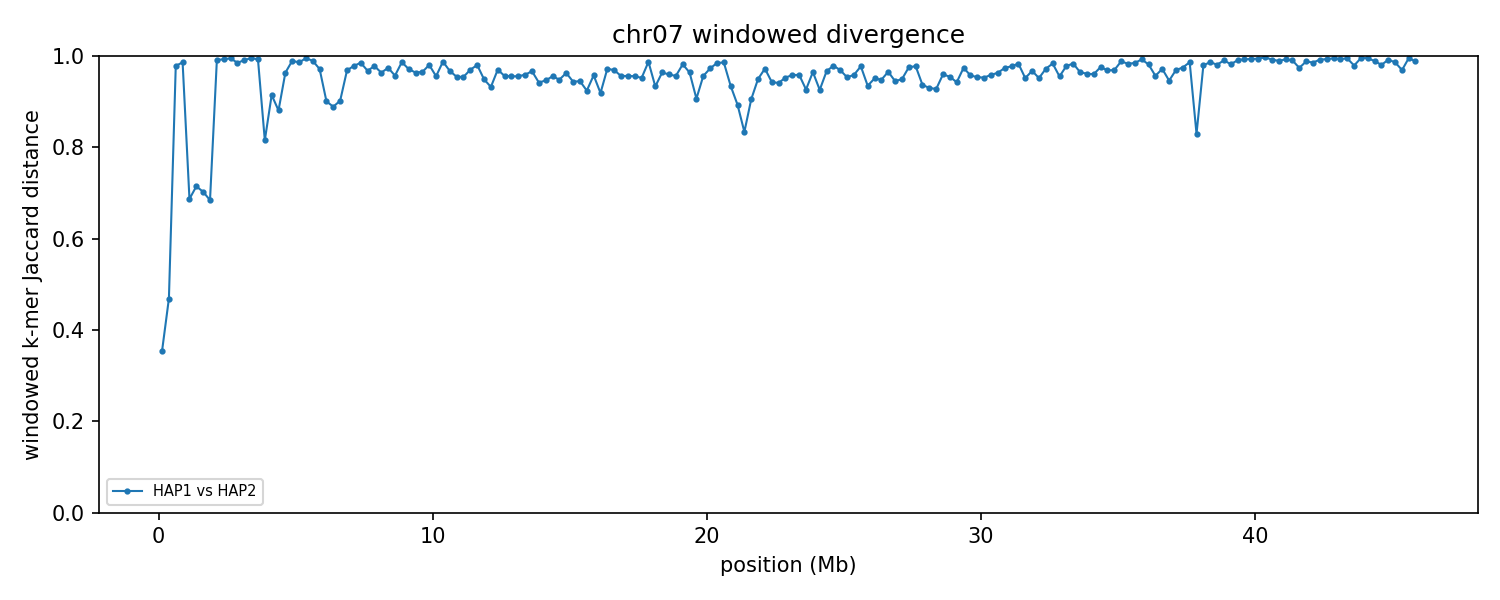

The data file committed next to this chart (first rows):
group	win_start	win_end	unit_a	unit_b	hap_a	hap_b	chrom_a	chrom_b	kmers_a	kmers_b	shared	union	jaccard_distance
chr07	1	250000	HAP1_chr07	HAP2_chr07	HAP1	HAP2	7	7	211225	190957	157845	244337	0.354
chr07	250001	500000	HAP1_chr07	HAP2_chr07	HAP1	HAP2	7	7	220166	226344	154904	291606	0.4688
chr07	500001	750000	HAP1_chr07	HAP2_chr07	HAP1	HAP2	7	7	192957	230139	8927	414169	0.9784
chr07	750001	1000000	HAP1_chr07	HAP2_chr07	HAP1	HAP2	7	7	214151	215720	5918	423953	0.986
chr07	1000001	1250000	HAP1_chr07	HAP2_chr07	HAP1	HAP2	7	7	231750	204596	104024	332322	0.687
chr07	1250001	1500000	HAP1_chr07	HAP2_chr07	HAP1	HAP2	7	7	228074	230176	101784	356466	0.7145
chr07	1500001	1750000	HAP1_chr07	HAP2_chr07	HAP1	HAP2	7	7	218196	229590	102638	345148	0.7026
chr07	1750001	2000000	HAP1_chr07	HAP2_chr07	HAP1	HAP2	7	7	221525	225265	107242	339548	0.6842
chr07	2000001	2250000	HAP1_chr07	HAP2_chr07	HAP1	HAP2	7	7	225099	220712	3916	441895	0.9911
chr07	2250001	2500000	HAP1_chr07	HAP2_chr07	HAP1	HAP2	7	7	214288	223039	3049	434278	0.993
chr07	2500001	2750000	HAP1_chr07	HAP2_chr07	HAP1	HAP2	7	7	215351	235455	2321	448485	0.9948
chr07	2750001	3000000	HAP1_chr07	HAP2_chr07	HAP1	HAP2	7	7	225591	221889	6541	440939	0.9852
chr07	3000001	3250000	HAP1_chr07	HAP2_chr07	HAP1	HAP2	7	7	218003	216822	3962	430863	0.9908
chr07	3250001	3500000	HAP1_chr07	HAP2_chr07	HAP1	HAP2	7	7	202940	223303	1895	424348	0.9955
chr07	3500001	3750000	HAP1_chr07	HAP2_chr07	HAP1	HAP2	7	7	234173	218369	3321	449221	0.9926
chr07	3750001	4000000	HAP1_chr07	HAP2_chr07	HAP1	HAP2	7	7	233659	219209	70610	382258	0.8153
chr07	4000001	4250000	HAP1_chr07	HAP2_chr07	HAP1	HAP2	7	7	225483	221175	35144	411514	0.9146
chr07	4250001	4500000	HAP1_chr07	HAP2_chr07	HAP1	HAP2	7	7	214146	226295	46917	393524	0.8808
chr07	4500001	4750000	HAP1_chr07	HAP2_chr07	HAP1	HAP2	7	7	218986	215080	15312	418754	0.9634
chr07	4750001	5000000	HAP1_chr07	HAP2_chr07	HAP1	HAP2	7	7	230424	218500	4684	444240	0.9895
chr07	5000001	5250000	HAP1_chr07	HAP2_chr07	HAP1	HAP2	7	7	229039	230711	6367	453383	0.986
chr07	5250001	5500000	HAP1_chr07	HAP2_chr07	HAP1	HAP2	7	7	217108	231053	2159	446002	0.9952
chr07	5500001	5750000	HAP1_chr07	HAP2_chr07	HAP1	HAP2	7	7	201715	222064	4419	419360	0.9895
chr07	5750001	6000000	HAP1_chr07	HAP2_chr07	HAP1	HAP2	7	7	201218	215272	11569	404921	0.9714
chr07	6000001	6250000	HAP1_chr07	HAP2_chr07	HAP1	HAP2	7	7	191592	204003	35804	359791	0.9005
chr07	6250001	6500000	HAP1_chr07	HAP2_chr07	HAP1	HAP2	7	7	202960	192508	39530	355938	0.8889
chr07	6500001	6750000	HAP1_chr07	HAP2_chr07	HAP1	HAP2	7	7	195390	204485	35607	364268	0.9023
chr07	6750001	7000000	HAP1_chr07	HAP2_chr07	HAP1	HAP2	7	7	211337	208933	12746	407524	0.9687
chr07	7000001	7250000	HAP1_chr07	HAP2_chr07	HAP1	HAP2	7	7	201046	219711	8944	411813	0.9783
chr07	7250001	7500000	HAP1_chr07	HAP2_chr07	HAP1	HAP2	7	7	199228	198303	5799	391732	0.9852
chr07	7500001	7750000	HAP1_chr07	HAP2_chr07	HAP1	HAP2	7	7	205106	215123	13141	407088	0.9677
chr07	7750001	8000000	HAP1_chr07	HAP2_chr07	HAP1	HAP2	7	7	205081	217427	9133	413375	0.9779
chr07	8000001	8250000	HAP1_chr07	HAP2_chr07	HAP1	HAP2	7	7	199306	211351	14463	396194	0.9635
chr07	8250001	8500000	HAP1_chr07	HAP2_chr07	HAP1	HAP2	7	7	212659	232534	11227	433966	0.9741
chr07	8500001	8750000	HAP1_chr07	HAP2_chr07	HAP1	HAP2	7	7	215178	221648	17999	418827	0.957
chr07	8750001	9000000	HAP1_chr07	HAP2_chr07	HAP1	HAP2	7	7	226058	186191	5482	406767	0.9865
chr07	9000001	9250000	HAP1_chr07	HAP2_chr07	HAP1	HAP2	7	7	177428	214889	10895	381422	0.9714
chr07	9250001	9500000	HAP1_chr07	HAP2_chr07	HAP1	HAP2	7	7	194832	199058	13788	380102	0.9637
chr07	9500001	9750000	HAP1_chr07	HAP2_chr07	HAP1	HAP2	7	7	211037	215446	14391	412092	0.9651
chr07	9750001	10000000	HAP1_chr07	HAP2_chr07	HAP1	HAP2	7	7	221905	187888	7872	401921	0.9804
chr07	10000001	10250000	HAP1_chr07	HAP2_chr07	HAP1	HAP2	7	7	187266	202211	16571	372906	0.9556
chr07	10250001	10500000	HAP1_chr07	HAP2_chr07	HAP1	HAP2	7	7	189417	208287	4827	392877	0.9877
chr07	10500001	10750000	HAP1_chr07	HAP2_chr07	HAP1	HAP2	7	7	219987	117633	10715	326905	0.9672
chr07	10750001	11000000	HAP1_chr07	HAP2_chr07	HAP1	HAP2	7	7	203627	176398	16523	363502	0.9545
chr07	11000001	11250000	HAP1_chr07	HAP2_chr07	HAP1	HAP2	7	7	213322	193778	17824	389276	0.9542
chr07	11250001	11500000	HAP1_chr07	HAP2_chr07	HAP1	HAP2	7	7	197316	208731	11849	394198	0.9699
chr07	11500001	11750000	HAP1_chr07	HAP2_chr07	HAP1	HAP2	7	7	219559	204265	8219	415605	0.9802
chr07	11750001	12000000	HAP1_chr07	HAP2_chr07	HAP1	HAP2	7	7	195815	185055	18511	362359	0.9489
chr07	12000001	12250000	HAP1_chr07	HAP2_chr07	HAP1	HAP2	7	7	175212	192821	23353	344680	0.9322
chr07	12250001	12500000	HAP1_chr07	HAP2_chr07	HAP1	HAP2	7	7	190270	205963	11535	384698	0.97
chr07	12500001	12750000	HAP1_chr07	HAP2_chr07	HAP1	HAP2	7	7	185202	185815	15555	355462	0.9562
chr07	12750001	13000000	HAP1_chr07	HAP2_chr07	HAP1	HAP2	7	7	180500	208444	16595	372349	0.9554
chr07	13000001	13250000	HAP1_chr07	HAP2_chr07	HAP1	HAP2	7	7	201699	201232	17111	385820	0.9556
chr07	13250001	13500000	HAP1_chr07	HAP2_chr07	HAP1	HAP2	7	7	179903	208605	15291	373217	0.959
chr07	13500001	13750000	HAP1_chr07	HAP2_chr07	HAP1	HAP2	7	7	200342	193746	12712	381376	0.9667
chr07	13750001	14000000	HAP1_chr07	HAP2_chr07	HAP1	HAP2	7	7	186503	197927	21117	363313	0.9419
chr07	14000001	14250000	HAP1_chr07	HAP2_chr07	HAP1	HAP2	7	7	206299	176831	19466	363664	0.9465
chr07	14250001	14500000	HAP1_chr07	HAP2_chr07	HAP1	HAP2	7	7	188143	195216	16311	367048	0.9556
chr07	14500001	14750000	HAP1_chr07	HAP2_chr07	HAP1	HAP2	7	7	185214	197708	18860	364062	0.9482
chr07	14750001	15000000	HAP1_chr07	HAP2_chr07	HAP1	HAP2	7	7	195383	163982	12856	346509	0.9629
... 124 more rows
